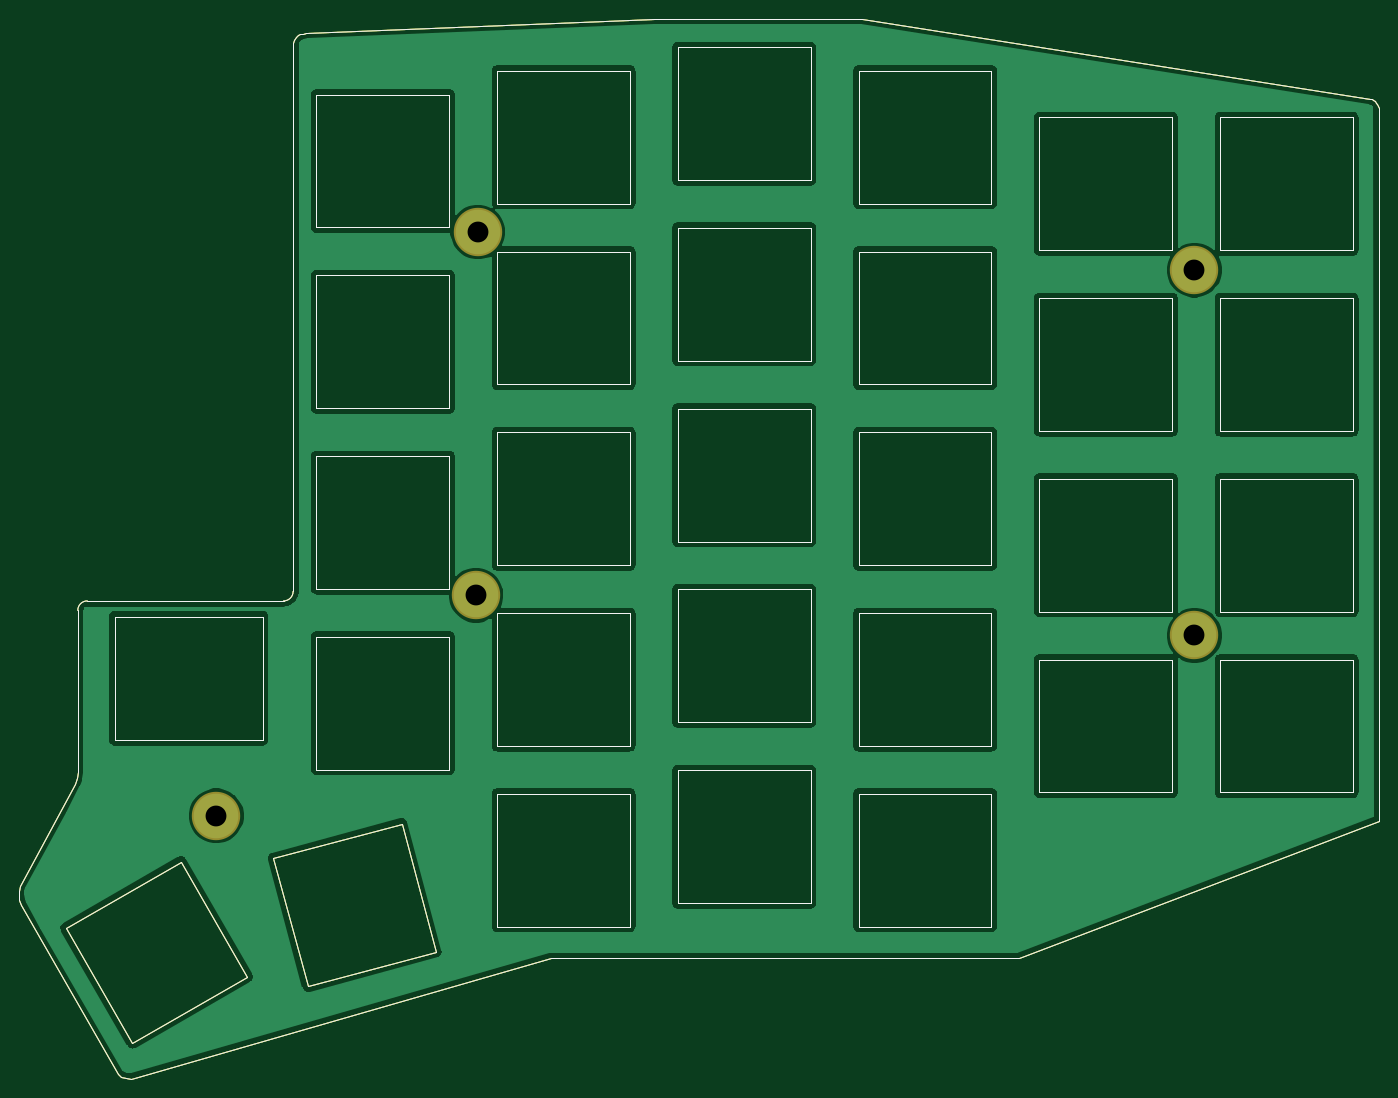
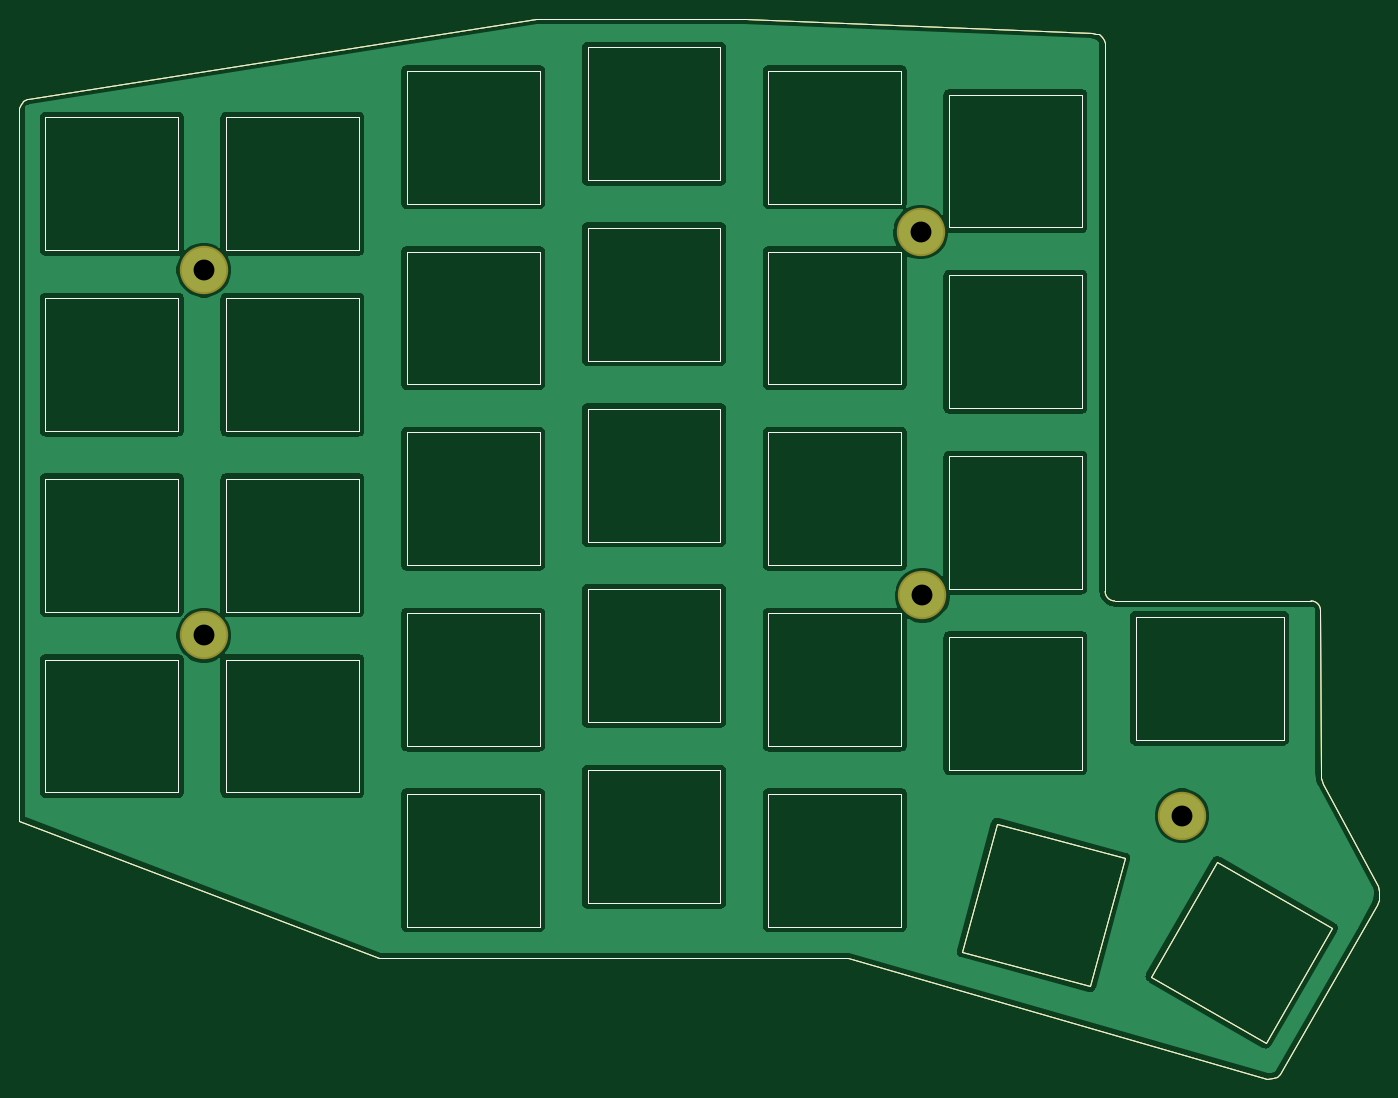
Circuit board: 9 layer files. Board 143.4 x 111.8 mm.
- bottom_copper: SofleKeyboardTopPlate-B_Cu.gbl (98220 bytes)
- bottom_mask: SofleKeyboardTopPlate-B_Mask.gbs (8922 bytes)
- bottom_silk: SofleKeyboardTopPlate-B_SilkS.gbo (8925 bytes)
- outline: SofleKeyboardTopPlate-Edge_Cuts.gm1 (8733 bytes)
- top_copper: SofleKeyboardTopPlate-F_Cu.gtl (97997 bytes)
- top_mask: SofleKeyboardTopPlate-F_Mask.gts (8922 bytes)
- top_silk: SofleKeyboardTopPlate-F_SilkS.gto (8925 bytes)
- drill: SofleKeyboardTopPlate-NPTH.drl (306 bytes)
- drill: SofleKeyboardTopPlate-PTH.drl (395 bytes)

=== bottom_copper: SofleKeyboardTopPlate-B_Cu.gbl (98220 bytes, source omitted) ===
=== bottom_mask: SofleKeyboardTopPlate-B_Mask.gbs (8922 bytes, source omitted) ===
=== bottom_silk: SofleKeyboardTopPlate-B_SilkS.gbo (8925 bytes, source omitted) ===
=== outline: SofleKeyboardTopPlate-Edge_Cuts.gm1 (8733 bytes, source omitted) ===
=== top_copper: SofleKeyboardTopPlate-F_Cu.gtl (97997 bytes, source omitted) ===
=== top_mask: SofleKeyboardTopPlate-F_Mask.gts (8922 bytes, source omitted) ===
=== top_silk: SofleKeyboardTopPlate-F_SilkS.gto (8925 bytes, source omitted) ===
=== drill: SofleKeyboardTopPlate-NPTH.drl ===
M48
; DRILL file {KiCad (5.1.12-1-10_14)} date Monday, February 07, 2022 at 09:28:52 PM
; FORMAT={-:-/ absolute / inch / decimal}
; #@! TF.CreationDate,2022-02-07T21:28:52+01:00
; #@! TF.GenerationSoftware,Kicad,Pcbnew,(5.1.12-1-10_14)
; #@! TF.FileFunction,NonPlated,1,2,NPTH
FMAT,2
INCH
%
G90
G05
T0
M30

=== drill: SofleKeyboardTopPlate-PTH.drl ===
M48
; DRILL file {KiCad (5.1.12-1-10_14)} date Monday, February 07, 2022 at 09:28:52 PM
; FORMAT={-:-/ absolute / inch / decimal}
; #@! TF.CreationDate,2022-02-07T21:28:52+01:00
; #@! TF.GenerationSoftware,Kicad,Pcbnew,(5.1.12-1-10_14)
; #@! TF.FileFunction,Plated,1,2,PTH
FMAT,2
INCH
T1C0.0866
%
G90
G05
T1
X4.0905Y-4.7418
X5.1674Y-3.8274
X5.1753Y-2.3203
X8.1494Y-2.4781
X8.1494Y-3.9939
T0
M30

